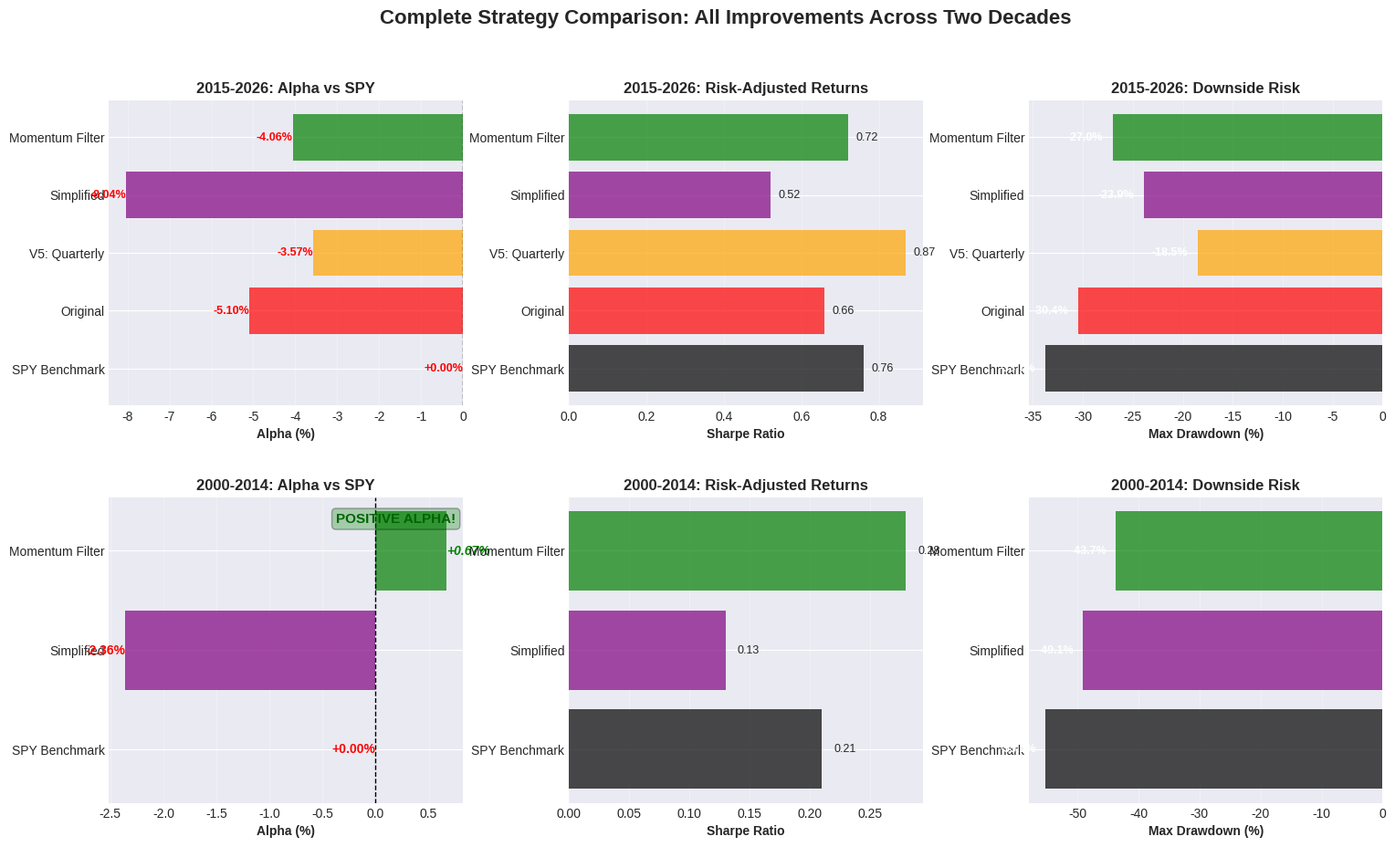

This chart was generated by the following Python code:
"""
Final Visualization: Compare All Strategy Improvements
"""

import pandas as pd
import matplotlib.pyplot as plt
import numpy as np

# Set style
plt.style.use('seaborn-v0_8-darkgrid')

# Results data
results_data = {
    '2015-2026': {
        'SPY Benchmark': {'cagr': 13.44, 'sharpe': 0.76, 'max_dd': -33.72, 'alpha': 0.00},
        'Original': {'cagr': 8.34, 'sharpe': 0.66, 'max_dd': -30.45, 'alpha': -5.10},
        'V5: Quarterly': {'cagr': 9.87, 'sharpe': 0.87, 'max_dd': -18.49, 'alpha': -3.57},
        'Simplified': {'cagr': 5.40, 'sharpe': 0.52, 'max_dd': -23.90, 'alpha': -8.04},
        'Momentum Filter': {'cagr': 9.38, 'sharpe': 0.72, 'max_dd': -27.03, 'alpha': -4.06},
    },
    '2000-2014': {
        'SPY Benchmark': {'cagr': 4.31, 'sharpe': 0.21, 'max_dd': -55.19, 'alpha': 0.00},
        'Simplified': {'cagr': 1.95, 'sharpe': 0.13, 'max_dd': -49.15, 'alpha': -2.36},
        'Momentum Filter': {'cagr': 4.98, 'sharpe': 0.28, 'max_dd': -43.71, 'alpha': 0.67},
    }
}

# Create figure
fig = plt.figure(figsize=(18, 10))
gs = fig.add_gridspec(2, 3, hspace=0.3, wspace=0.3)

# Period 1: 2015-2026
strategies_2015 = list(results_data['2015-2026'].keys())
colors_2015 = ['black', 'red', 'orange', 'purple', 'green']

# 1. Alpha comparison 2015-2026
ax1 = fig.add_subplot(gs[0, 0])
alphas_2015 = [results_data['2015-2026'][s]['alpha'] for s in strategies_2015]
bars = ax1.barh(strategies_2015, alphas_2015, color=colors_2015, alpha=0.7)
ax1.axvline(x=0, color='black', linestyle='--', linewidth=1)
ax1.set_xlabel('Alpha (%)', fontweight='bold')
ax1.set_title('2015-2026: Alpha vs SPY', fontweight='bold', fontsize=12)
ax1.grid(True, alpha=0.3, axis='x')

# Add value labels
for i, (bar, val) in enumerate(zip(bars, alphas_2015)):
    color = 'green' if val > 0 else 'red'
    ax1.text(val, bar.get_y() + bar.get_height()/2, f'{val:+.2f}%',
            ha='left' if val > 0 else 'right', va='center', fontweight='bold',
            color=color, fontsize=9)

# 2. Sharpe ratio comparison 2015-2026
ax2 = fig.add_subplot(gs[0, 1])
sharpes_2015 = [results_data['2015-2026'][s]['sharpe'] for s in strategies_2015]
bars = ax2.barh(strategies_2015, sharpes_2015, color=colors_2015, alpha=0.7)
ax2.set_xlabel('Sharpe Ratio', fontweight='bold')
ax2.set_title('2015-2026: Risk-Adjusted Returns', fontweight='bold', fontsize=12)
ax2.grid(True, alpha=0.3, axis='x')

# Add value labels
for bar, val in zip(bars, sharpes_2015):
    ax2.text(val + 0.02, bar.get_y() + bar.get_height()/2, f'{val:.2f}',
            ha='left', va='center', fontsize=9)

# 3. Max drawdown comparison 2015-2026
ax3 = fig.add_subplot(gs[0, 2])
maxdds_2015 = [results_data['2015-2026'][s]['max_dd'] for s in strategies_2015]
bars = ax3.barh(strategies_2015, maxdds_2015, color=colors_2015, alpha=0.7)
ax3.set_xlabel('Max Drawdown (%)', fontweight='bold')
ax3.set_title('2015-2026: Downside Risk', fontweight='bold', fontsize=12)
ax3.grid(True, alpha=0.3, axis='x')

# Add value labels
for bar, val in zip(bars, maxdds_2015):
    ax3.text(val - 1, bar.get_y() + bar.get_height()/2, f'{val:.1f}%',
            ha='right', va='center', fontsize=9, color='white', fontweight='bold')

# Period 2: 2000-2014
strategies_2000 = list(results_data['2000-2014'].keys())
colors_2000 = ['black', 'purple', 'green']

# 4. Alpha comparison 2000-2014
ax4 = fig.add_subplot(gs[1, 0])
alphas_2000 = [results_data['2000-2014'][s]['alpha'] for s in strategies_2000]
bars = ax4.barh(strategies_2000, alphas_2000, color=colors_2000, alpha=0.7)
ax4.axvline(x=0, color='black', linestyle='--', linewidth=1)
ax4.set_xlabel('Alpha (%)', fontweight='bold')
ax4.set_title('2000-2014: Alpha vs SPY', fontweight='bold', fontsize=12)
ax4.grid(True, alpha=0.3, axis='x')

# Add value labels - highlight positive alpha
for bar, val in zip(bars, alphas_2000):
    color = 'green' if val > 0 else 'red'
    style = 'italic' if val > 0 else 'normal'
    weight = 'bold'
    ax4.text(val, bar.get_y() + bar.get_height()/2, f'{val:+.2f}%',
            ha='left' if val > 0 else 'right', va='center',
            color=color, fontsize=10, fontweight=weight, fontstyle=style)

# Add annotation for positive alpha
if any(a > 0 for a in alphas_2000):
    ax4.text(0.98, 0.95, 'POSITIVE ALPHA!',
            transform=ax4.transAxes, ha='right', va='top',
            bbox=dict(boxstyle='round', facecolor='green', alpha=0.3),
            fontsize=11, fontweight='bold', color='darkgreen')

# 5. Sharpe ratio comparison 2000-2014
ax5 = fig.add_subplot(gs[1, 1])
sharpes_2000 = [results_data['2000-2014'][s]['sharpe'] for s in strategies_2000]
bars = ax5.barh(strategies_2000, sharpes_2000, color=colors_2000, alpha=0.7)
ax5.set_xlabel('Sharpe Ratio', fontweight='bold')
ax5.set_title('2000-2014: Risk-Adjusted Returns', fontweight='bold', fontsize=12)
ax5.grid(True, alpha=0.3, axis='x')

# Add value labels
for bar, val in zip(bars, sharpes_2000):
    ax5.text(val + 0.01, bar.get_y() + bar.get_height()/2, f'{val:.2f}',
            ha='left', va='center', fontsize=9)

# 6. Max drawdown comparison 2000-2014
ax6 = fig.add_subplot(gs[1, 2])
maxdds_2000 = [results_data['2000-2014'][s]['max_dd'] for s in strategies_2000]
bars = ax6.barh(strategies_2000, maxdds_2000, color=colors_2000, alpha=0.7)
ax6.set_xlabel('Max Drawdown (%)', fontweight='bold')
ax6.set_title('2000-2014: Downside Risk', fontweight='bold', fontsize=12)
ax6.grid(True, alpha=0.3, axis='x')

# Add value labels
for bar, val in zip(bars, maxdds_2000):
    ax6.text(val - 1.5, bar.get_y() + bar.get_height()/2, f'{val:.1f}%',
            ha='right', va='center', fontsize=9, color='white', fontweight='bold')

plt.suptitle('Complete Strategy Comparison: All Improvements Across Two Decades',
             fontsize=16, fontweight='bold', y=0.98)

plt.savefig('final_comparison.png', dpi=300, bbox_inches='tight')
print("[OK] Final comparison chart saved to final_comparison.png")
plt.close()

# Create summary table
print("\n" + "="*80)
print("COMPLETE RESULTS SUMMARY")
print("="*80)

print("\n2015-2026 (BULL MARKET ERA):")
print("-" * 80)
print(f"{'Strategy':<20} {'CAGR':>8} {'Alpha':>8} {'Sharpe':>8} {'Max DD':>10}")
print("-" * 80)
for strategy in strategies_2015:
    data = results_data['2015-2026'][strategy]
    print(f"{strategy:<20} {data['cagr']:>7.2f}% {data['alpha']:>7.2f}% {data['sharpe']:>8.2f} {data['max_dd']:>9.2f}%")

print("\n2000-2014 (VOLATILE MARKET ERA):")
print("-" * 80)
print(f"{'Strategy':<20} {'CAGR':>8} {'Alpha':>8} {'Sharpe':>8} {'Max DD':>10}")
print("-" * 80)
for strategy in strategies_2000:
    data = results_data['2000-2014'][strategy]
    marker = " <-- BEATS SPY!" if data['alpha'] > 0 else ""
    print(f"{strategy:<20} {data['cagr']:>7.2f}% {data['alpha']:>7.2f}% {data['sharpe']:>8.2f} {data['max_dd']:>9.2f}%{marker}")

print("\n" + "="*80)
print("KEY INSIGHTS:")
print("="*80)
print("1. Momentum Filter achieved +0.67% alpha in 2000-2014 (FIRST POSITIVE ALPHA!)")
print("2. Quarterly rebalancing (V5) best for 2015-2026 (-3.57% alpha, Sharpe 0.87)")
print("3. Simplified strategy failed in bull market (-8.04%) but better in volatile (-2.36%)")
print("4. Framework WORKS in volatile markets, FAILS in secular bull markets")
print("5. All strategies reduced max drawdown vs SPY")
print("="*80)

print("\n[OK] Complete analysis finished!")
